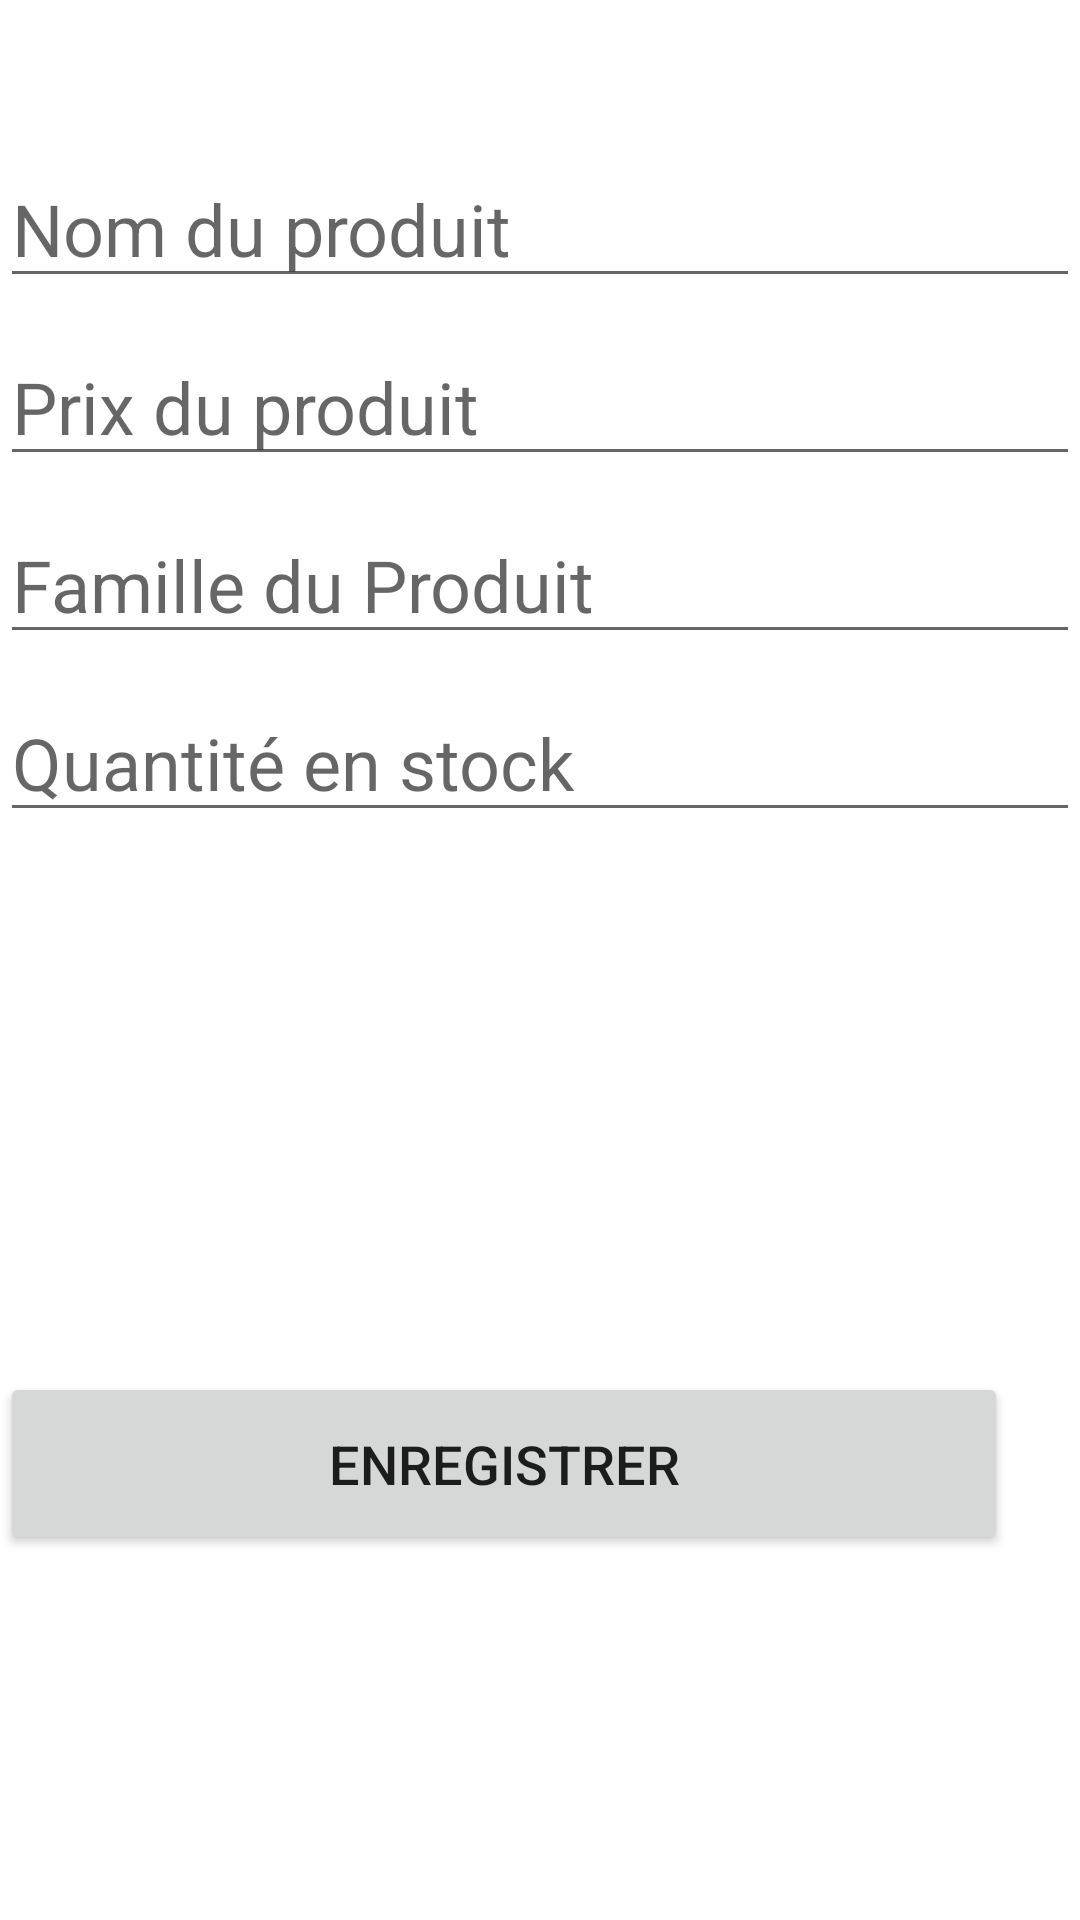

The Android layout XML behind this screen, and the referenced resources:
<!-- AndroidManifest.xml: application theme Theme.Produits -->
<!-- res/layout/activity_new_produit.xml -->
<?xml version="1.0" encoding="utf-8"?>
<RelativeLayout xmlns:android="http://schemas.android.com/apk/res/android"
    xmlns:app="http://schemas.android.com/apk/res-auto"
    xmlns:tools="http://schemas.android.com/tools"
    android:layout_width="match_parent"
    android:layout_height="match_parent"
    tools:context=".NewProduit"
    android:layout_marginRight="10dp"
    android:layout_marginLeft="10dp">

    <EditText
        android:layout_width="match_parent"
        android:layout_height="wrap_content"
        android:id="@+id/product_name"
        android:hint="Nom du produit"
        android:textSize="24dp"
        android:layout_marginTop="50dp"
    />

    <EditText
        android:layout_width="match_parent"
        android:layout_height="wrap_content"
        android:id="@+id/product_price"
        android:hint="Prix du produit"
        android:textSize="24dp"
        android:layout_below="@id/product_name"
        android:inputType="numberDecimal"
        android:layout_marginTop="10dp"
    />

    <EditText
        android:layout_width="match_parent"
        android:layout_height="wrap_content"
        android:layout_below="@id/product_price"
        android:id="@+id/product_family"
        android:hint="Famille du Produit"
        android:textSize="24dp"
        android:layout_marginTop="10dp"
    />

    <EditText
        android:layout_width="match_parent"
        android:layout_height="wrap_content"
        android:layout_below="@id/product_family"
        android:textSize="24dp"
        android:hint="Quantité en stock"
        android:inputType="number"
        android:layout_marginTop="10dp"
        android:id="@+id/product_quantity"
    />

    <Button
        android:id="@+id/save_produit"
        android:layout_width="368dp"
        android:layout_height="61dp"
        android:layout_below="@+id/product_quantity"
        android:layout_alignParentEnd="true"
        android:layout_marginTop="180dp"
        android:layout_marginEnd="24dp"
        android:padding="10dp"
        android:text="Enregistrer"
        android:textSize="18dp" />

</RelativeLayout>
<!-- resources referenced by this layout -->
<resources>
  <style name="Theme.Produits" parent="Theme.MaterialComponents.DayNight.DarkActionBar">
          
          <item name="colorPrimary">@color/purple_500</item>
          <item name="colorPrimaryVariant">@color/purple_700</item>
          <item name="colorOnPrimary">@color/white</item>
          
          <item name="colorSecondary">@color/teal_200</item>
          <item name="colorSecondaryVariant">@color/teal_700</item>
          <item name="colorOnSecondary">@color/black</item>
          
          <item name="android:statusBarColor" tools:targetApi="l">?attr/colorPrimaryVariant</item>
          
      </style>
  <color name="purple_500">#FF6200EE</color>
  <color name="purple_700">#FF3700B3</color>
  <color name="white">#FFFFFFFF</color>
  <color name="teal_200">#FF03DAC5</color>
  <color name="teal_700">#FF018786</color>
  <color name="black">#FF000000</color>
</resources>
